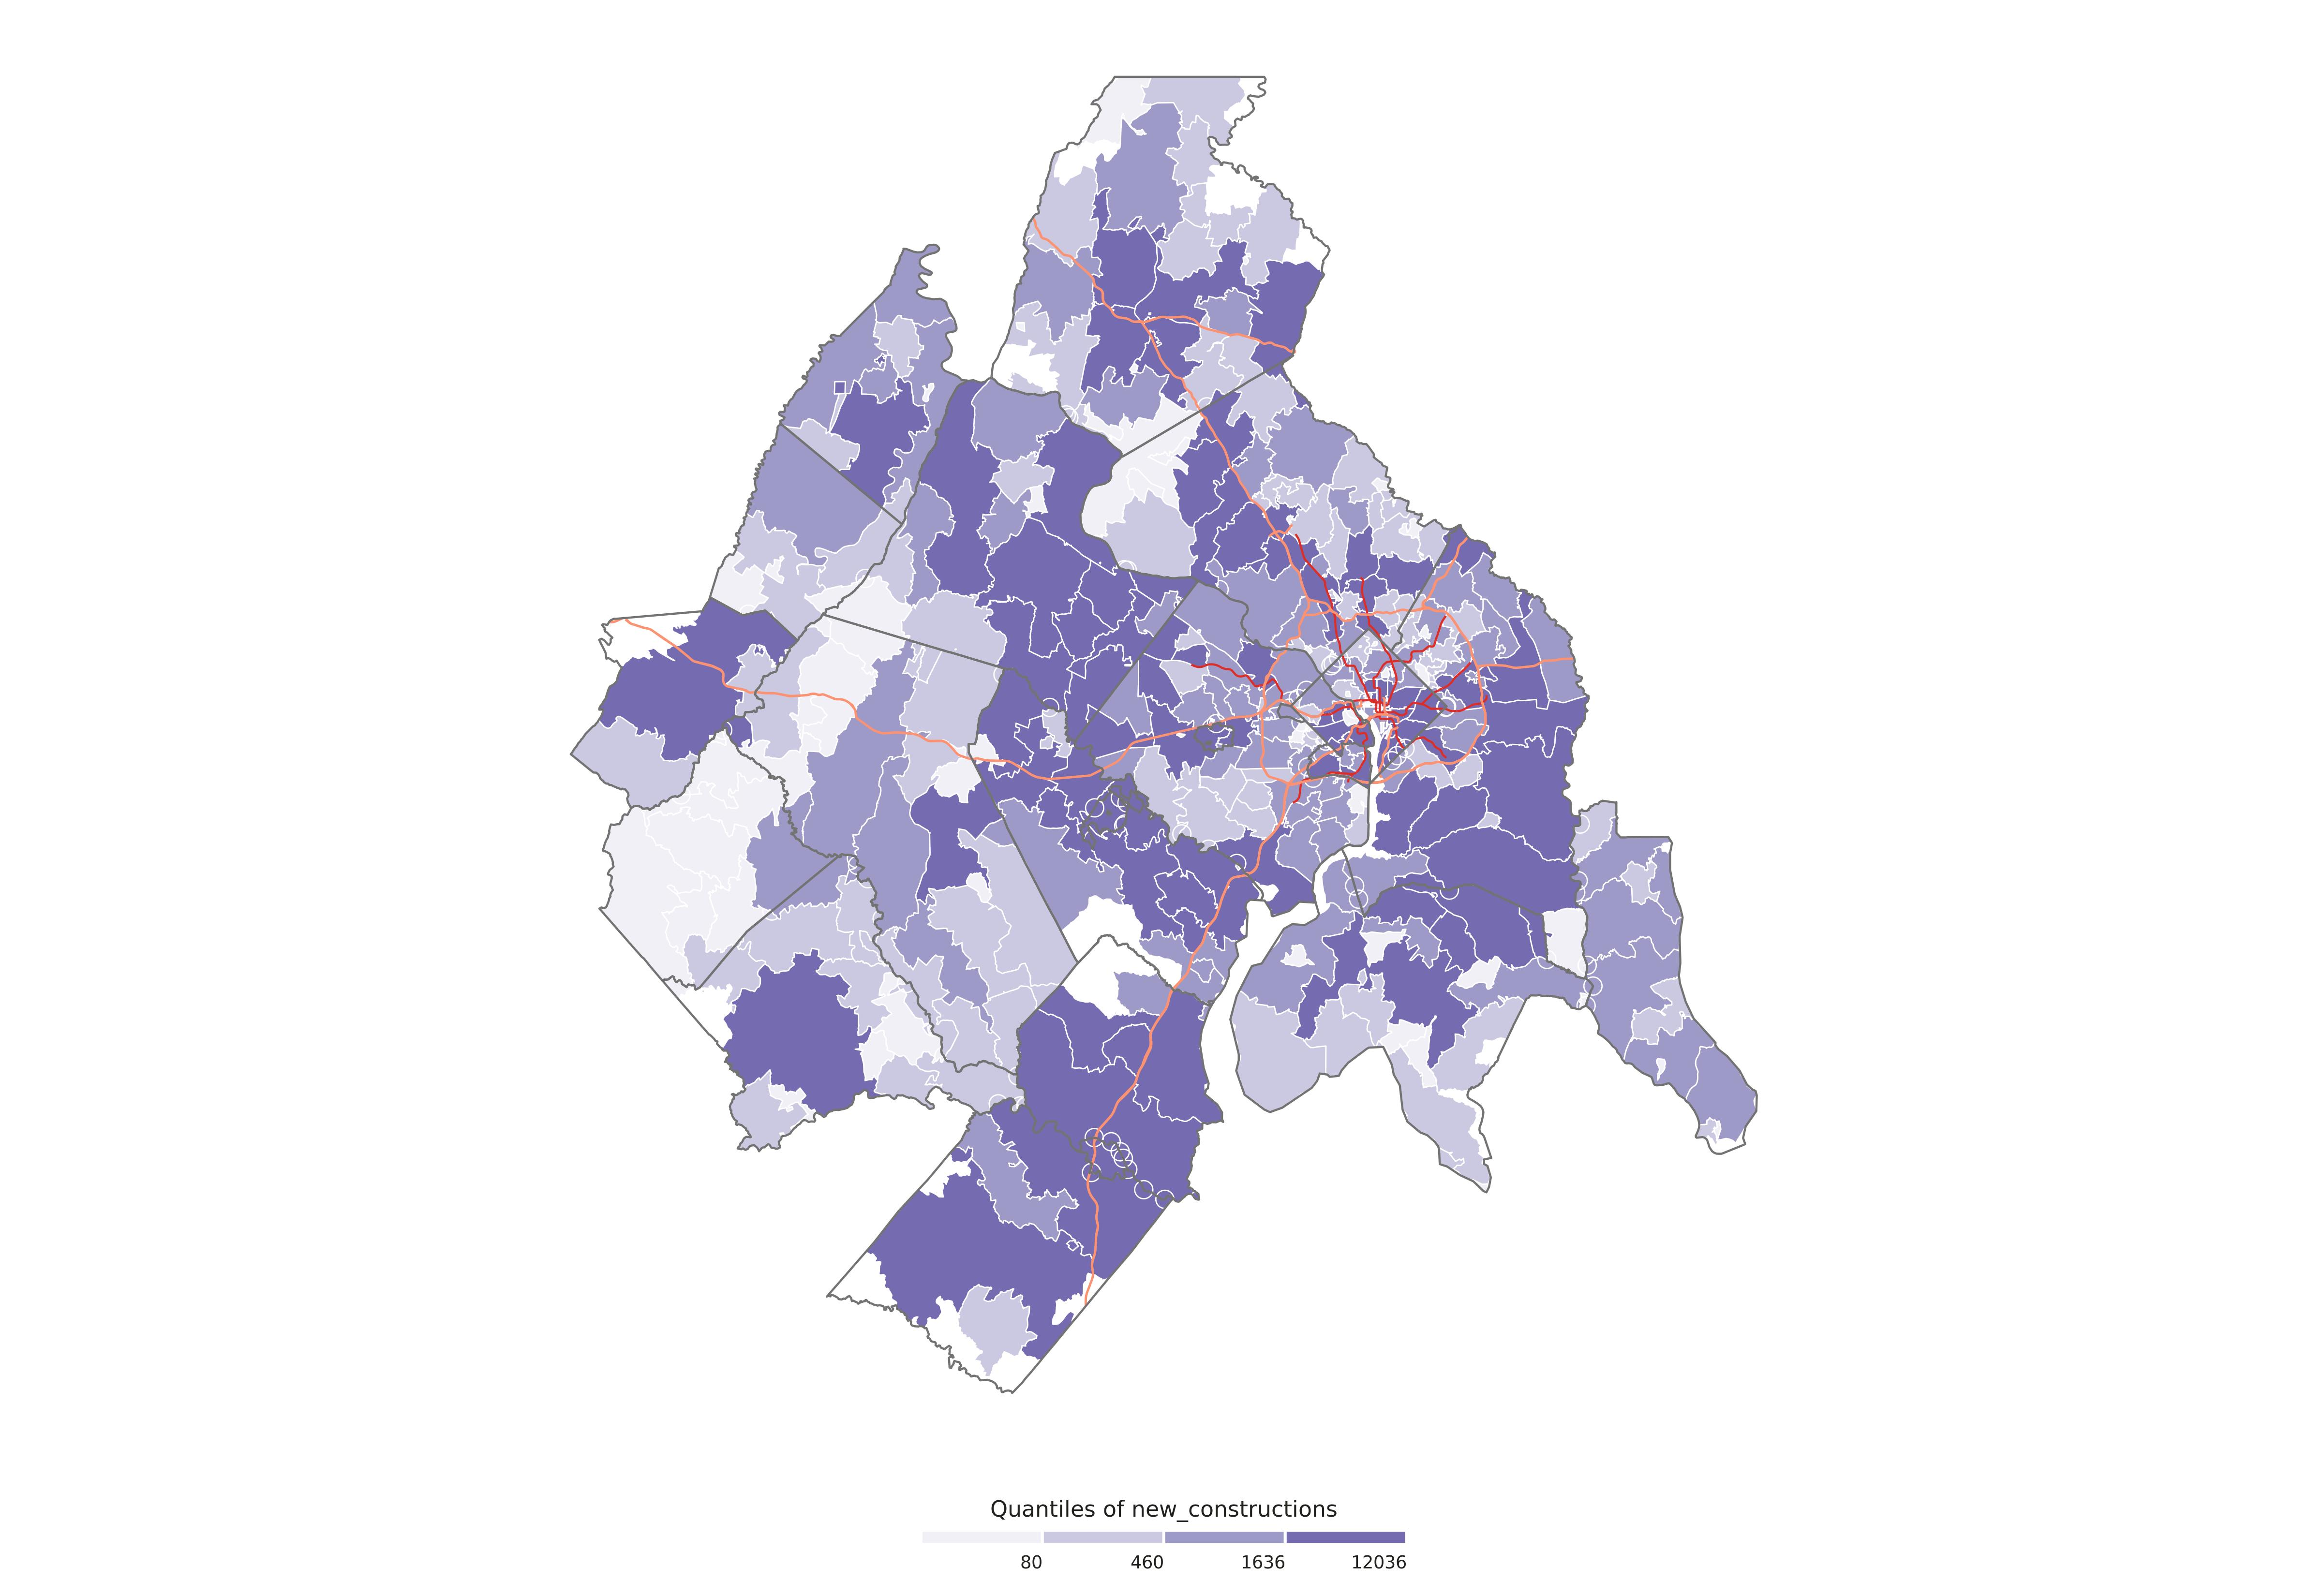

Values plotted in this chart, from the file beside it:
ZCTA, NAME, LSAD, STATE, COUNTY, new_constructions, existing_constructions, new_existing_constructions_ratio, share_single_family_new_constructions, total_single_family_households_since_200…, total_single_family_households, CENSUSAREA, zcta_area, intersected_area, percent_intersected_area, brks
20001, District of Columbia, NA, 11, 001, 6373, 12365, 0.52, 0.01, 53, 5602, 61.05, 5795010, 5795010, 1, 12036
20002, District of Columbia, NA, 11, 001, 4148, 22053, 0.19, 0.06, 229, 12096, 61.05, 14223803, 14223803, 1, 12036
20003, District of Columbia, NA, 11, 001, 3262, 9132, 0.36, 0.12, 377, 5845, 61.05, 6467487, 6467487, 1, 12036
20004, District of Columbia, NA, 11, 001, 508, 655, 0.78, 0, 0, 0, 61.05, 894695, 894695, 1, 1636
20005, District of Columbia, NA, 11, 001, 2033, 6139, 0.33, 0.01, 23, 449, 61.05, 1132684, 1132684, 1, 12036
20006, District of Columbia, NA, 11, 001, 33, 583, 0.06, 0, 0, 8, 61.05, 918104, 918104, 1, 80
20007, District of Columbia, NA, 11, 001, 329, 11556, 0.03, 0.35, 114, 5465, 61.05, 9147944, 9147950, 1, 460
20008, District of Columbia, NA, 11, 001, 577, 15034, 0.04, 0.13, 75, 3405, 61.05, 7934014, 7934014, 1, 1636
20009, District of Columbia, NA, 11, 001, 3332, 23838, 0.14, 0.03, 114, 3715, 61.05, 3440816, 3440816, 1, 12036
20010, District of Columbia, NA, 11, 001, 1270, 11323, 0.11, 0.03, 44, 4199, 61.05, 2810690, 2810690, 1, 1636
20011, District of Columbia, NA, 11, 001, 1213, 23075, 0.05, 0.09, 107, 13612, 61.05, 12660481, 12660466, 1, 1636
20012, District of Columbia, NA, 11, 001, 286, 5659, 0.05, 0.05, 13, 3658, 61.05, 5803080, 5803097, 1, 460
20015, District of Columbia, NA, 11, 001, 389, 6048, 0.06, 0.12, 48, 4560, 61.05, 8925389, 8924431, 0.9999, 460
20016, District of Columbia, NA, 11, 001, 646, 13111, 0.05, 0.33, 213, 6788, 61.05, 11927452, 11927441, 1, 1636
20017, District of Columbia, NA, 11, 001, 682, 6947, 0.1, 0.5, 341, 4766, 61.05, 5705565, 5705552, 1, 1636
20018, District of Columbia, NA, 11, 001, 1067, 6815, 0.16, 0.46, 490, 4880, 61.05, 7834942, 7834942, 1, 1636
20019, District of Columbia, NA, 11, 001, 2770, 20695, 0.13, 0.42, 1153, 10906, 61.05, 16827649, 16827435, 1, 12036
20020, District of Columbia, NA, 11, 001, 2505, 18624, 0.13, 0.46, 1143, 7671, 61.05, 12317652, 12317671, 1, 12036
20024, District of Columbia, NA, 11, 001, 966, 6343, 0.15, 0.17, 167, 1786, 61.05, 8788246, 8788253, 1, 1636
20032, District of Columbia, NA, 11, 001, 2051, 12576, 0.16, 0.58, 1199, 4863, 61.05, 13737595, 13737613, 1, 12036
20036, District of Columbia, NA, 11, 001, 264, 3907, 0.07, 0, 0, 176, 61.05, 832415, 832415, 1, 460
20037, District of Columbia, NA, 11, 001, 1276, 5077, 0.25, 0.01, 14, 348, 61.05, 2564840, 2564840, 1, 1636
20045, District of Columbia, NA, 11, 001, 0, 0, 0, 0, 0, 0, 61.05, 27709, 27709, 1, 80
20052, District of Columbia, NA, 11, 001, 0, 0, 0, 0, 0, 0, 61.05, 7061, 7061, 1, 80
20053, District of Columbia, NA, 11, 001, 0, 0, 0, 0, 0, 0, 61.05, 101140, 101140, 1, 80
20057, District of Columbia, NA, 11, 001, 0, 0, 0, 0, 0, 0, 61.05, 447113, 447113, 1, 80
20064, District of Columbia, NA, 11, 001, 0, 0, 0, 0, 0, 0, 61.05, 503539, 503539, 1, 80
20202, District of Columbia, NA, 11, 001, 0, 0, 0, 0, 0, 0, 61.05, 18598, 18598, 1, 80
20204, District of Columbia, NA, 11, 001, 0, 0, 0, 0, 0, 0, 61.05, 14607, 14607, 1, 80
20228, District of Columbia, NA, 11, 001, 0, 0, 0, 0, 0, 0, 61.05, 87302, 87302, 1, 80
20230, District of Columbia, NA, 11, 001, 0, 0, 0, 0, 0, 0, 61.05, 55282, 55282, 1, 80
20240, District of Columbia, NA, 11, 001, 0, 0, 0, 0, 0, 0, 61.05, 30670, 30670, 1, 80
20245, District of Columbia, NA, 11, 001, 0, 0, 0, 0, 0, 0, 61.05, 59611, 59611, 1, 80
20260, District of Columbia, NA, 11, 001, 0, 0, 0, 0, 0, 0, 61.05, 46319, 46319, 1, 80
20307, District of Columbia, NA, 11, 001, 0, 0, 0, 0, 0, 0, 61.05, 338269, 338269, 1, 80
20317, District of Columbia, NA, 11, 001, 0, 310, 0, 0, 0, 15, 61.05, 1188914, 1188914, 1, 80
20319, District of Columbia, NA, 11, 001, 0, 0, 0, 0, 0, 0, 61.05, 637665, 637665, 1, 80
20373, District of Columbia, NA, 11, 001, 0, 0, 0, 0, 0, 0, 61.05, 929410, 929410, 1, 80
20390, District of Columbia, NA, 11, 001, 0, 0, 0, 0, 0, 0, 61.05, 11324, 11324, 1, 80
20405, District of Columbia, NA, 11, 001, 0, 0, 0, 0, 0, 0, 61.05, 32990, 32990, 1, 80
20418, District of Columbia, NA, 11, 001, 0, 0, 0, 0, 0, 0, 61.05, 29343, 29343, 1, 80
20427, District of Columbia, NA, 11, 001, 0, 0, 0, 0, 0, 0, 61.05, 16251, 16251, 1, 80
20506, District of Columbia, NA, 11, 001, 0, 0, 0, 0, 0, 0, 61.05, 43956, 43956, 1, 80
20510, District of Columbia, NA, 11, 001, 0, 0, 0, 0, 0, 0, 61.05, 30597, 30597, 1, 80
20520, District of Columbia, NA, 11, 001, 0, 0, 0, 0, 0, 0, 61.05, 63583, 63583, 1, 80
20535, District of Columbia, NA, 11, 001, 0, 0, 0, 0, 0, 0, 61.05, 12813, 12813, 1, 80
20540, District of Columbia, NA, 11, 001, 0, 0, 0, 0, 0, 0, 61.05, 86576, 86576, 1, 80
20551, District of Columbia, NA, 11, 001, 0, 0, 0, 0, 0, 0, 61.05, 23603, 23603, 1, 80
20553, District of Columbia, NA, 11, 001, 0, 0, 0, 0, 0, 0, 61.05, 25061, 25061, 1, 80
20560, District of Columbia, NA, 11, 001, 0, 0, 0, 0, 0, 0, 61.05, 53772, 53772, 1, 80
20565, District of Columbia, NA, 11, 001, 0, 0, 0, 0, 0, 0, 61.05, 163761, 163761, 1, 80
20566, District of Columbia, NA, 11, 001, 0, 0, 0, 0, 0, 0, 61.05, 97944, 97944, 1, 80
20593, District of Columbia, NA, 11, 001, 0, 0, 0, 0, 0, 0, 61.05, 73439, 73439, 1, 80
20712, Prince George's, County, 24, 033, 154, 3602, 0.04, 0.32, 49, 1146, 482.7, 1912759, 1912848, 1, 460
20722, Prince George's, County, 24, 033, 39, 1647, 0.02, 1, 39, 1445, 482.7, 3902682, 3902682, 1, 80
20743, Prince George's, County, 24, 033, 1086, 12891, 0.08, 0.55, 599, 10700, 482.7, 25125228, 25125240, 1, 1636
20745, Prince George's, County, 24, 033, 969, 9622, 0.1, 0.51, 495, 5293, 482.7, 17026104, 16999847, 0.9985, 1636
20746, Prince George's, County, 24, 033, 1690, 9403, 0.18, 0.26, 435, 4543, 482.7, 20426907, 20426907, 1, 12036
20748, Prince George's, County, 24, 033, 402, 14246, 0.03, 0.57, 230, 9035, 482.7, 23563930, 23563928, 1, 460
20781, Prince George's, County, 24, 033, 327, 3389, 0.1, 0.72, 234, 2303, 482.7, 6499646, 6499646, 1, 460
... 524 more rows
